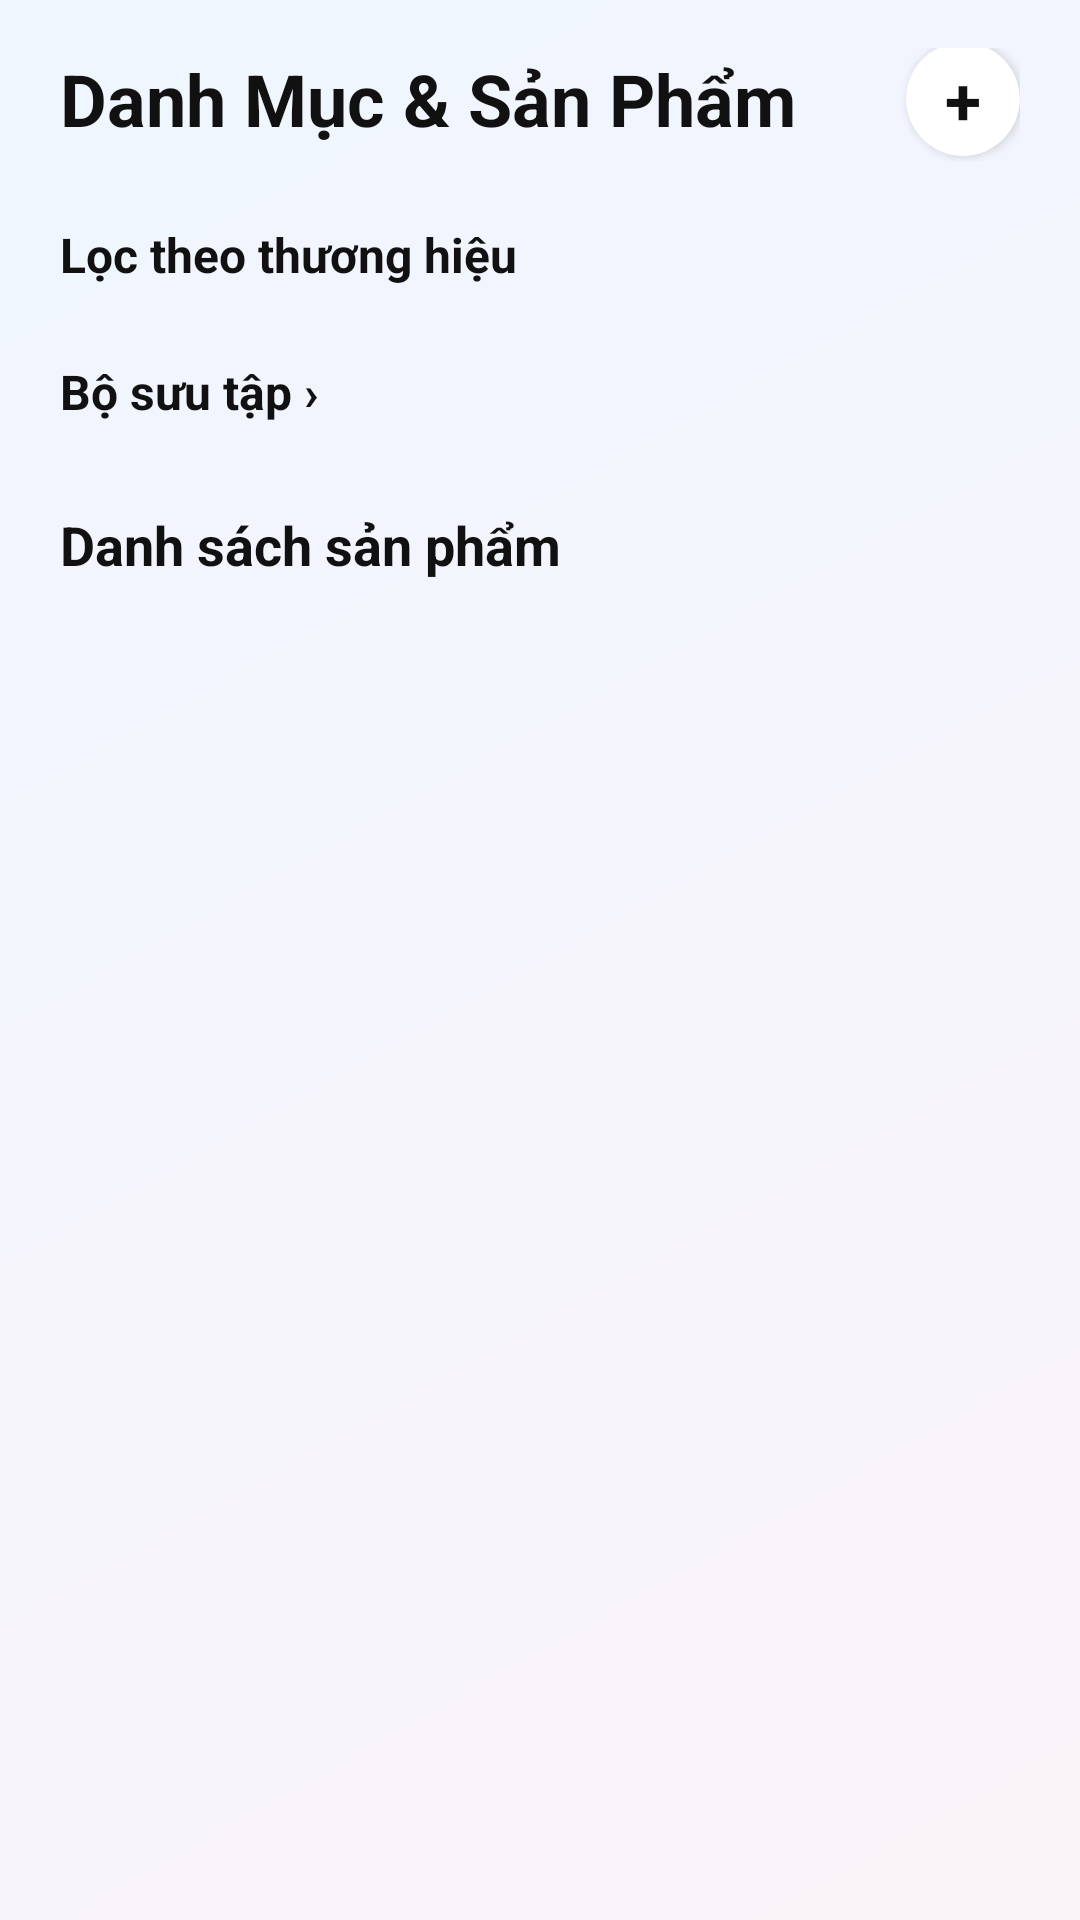

Here is an Android app screen rendered from its layout file. Give the layout XML and the strings, colors and styles it references.
<!-- AndroidManifest.xml: application theme Theme.PhoneStore -->
<!-- res/layout/fragment_saved.xml -->
<?xml version="1.0" encoding="utf-8"?>
<androidx.core.widget.NestedScrollView xmlns:android="http://schemas.android.com/apk/res/android"
    xmlns:app="http://schemas.android.com/apk/res-auto"
    xmlns:tools="http://schemas.android.com/tools"
    android:id="@+id/nestedScrollViewSaved"
    android:layout_width="match_parent"
    android:layout_height="match_parent"
    android:clipToPadding="false"
    android:fillViewport="true"
    android:paddingBottom="90dp">

    <LinearLayout
        android:layout_width="match_parent"
        android:layout_height="wrap_content"
        android:orientation="vertical">

        
        <RelativeLayout
            android:layout_width="match_parent"
            android:layout_height="wrap_content"
            android:paddingStart="20dp"
            android:paddingTop="16dp"
            android:paddingEnd="20dp"
            android:paddingBottom="12dp">

            <TextView
                android:id="@+id/tvHeaderSaved"
                android:layout_width="wrap_content"
                android:layout_height="wrap_content"
                android:layout_alignParentStart="true"
                android:layout_centerVertical="true"
                android:text="Danh Mục &amp; Sản Phẩm"
                android:textColor="#111111"
                android:textSize="24sp"
                android:textStyle="bold" />

            
            <com.google.android.material.card.MaterialCardView
                android:id="@+id/btnAddCollection"
                android:layout_width="38dp"
                android:layout_height="38dp"
                android:layout_alignParentEnd="true"
                android:layout_centerVertical="true"
                app:cardBackgroundColor="#FFFFFF"
                app:cardCornerRadius="19dp"
                app:cardElevation="2dp"
                app:strokeWidth="0dp">

                <TextView
                    android:layout_width="wrap_content"
                    android:layout_height="wrap_content"
                    android:layout_gravity="center"
                    android:text="+"
                    android:textColor="#111111"
                    android:textSize="22sp"
                    android:textStyle="bold" />

            </com.google.android.material.card.MaterialCardView>

        </RelativeLayout>

        
        <TextView
            android:layout_width="match_parent"
            android:layout_height="wrap_content"
            android:paddingStart="20dp"
            android:paddingTop="8dp"
            android:paddingEnd="20dp"
            android:paddingBottom="8dp"
            android:text="Lọc theo thương hiệu"
            android:textColor="#111111"
            android:textSize="16sp"
            android:textStyle="bold" />

        <androidx.recyclerview.widget.RecyclerView
            android:id="@+id/rvBrandFilters"
            android:layout_width="match_parent"
            android:layout_height="wrap_content"
            android:clipToPadding="false"
            android:orientation="horizontal"
            android:paddingStart="16dp"
            android:paddingEnd="16dp"
            app:layoutManager="androidx.recyclerview.widget.LinearLayoutManager"
            tools:listitem="@layout/item_brand_filter" />

        
        <LinearLayout
            android:layout_width="match_parent"
            android:layout_height="wrap_content"
            android:gravity="center_vertical"
            android:orientation="horizontal"
            android:paddingStart="20dp"
            android:paddingTop="16dp"
            android:paddingEnd="20dp"
            android:paddingBottom="8dp">

            <TextView
                android:layout_width="0dp"
                android:layout_height="wrap_content"
                android:layout_weight="1"
                android:text="Bộ sưu tập ›"
                android:textColor="#111111"
                android:textSize="16sp"
                android:textStyle="bold" />

        </LinearLayout>

        
        <androidx.recyclerview.widget.RecyclerView
            android:id="@+id/rvCollections"
            android:layout_width="match_parent"
            android:layout_height="wrap_content"
            android:clipToPadding="false"
            android:paddingStart="16dp"
            android:paddingEnd="16dp"
            tools:listitem="@layout/item_collection_card" />

        
        <TextView
            android:layout_width="wrap_content"
            android:layout_height="wrap_content"
            android:layout_marginStart="20dp"
            android:layout_marginTop="20dp"
            android:layout_marginEnd="20dp"
            android:text="Danh sách sản phẩm"
            android:textColor="#111111"
            android:textSize="18sp"
            android:textStyle="bold" />

        
        <androidx.recyclerview.widget.RecyclerView
            android:id="@+id/rvSavedProducts"
            android:layout_width="match_parent"
            android:layout_height="wrap_content"
            android:layout_marginTop="8dp"
            android:clipToPadding="false"
            android:padding="8dp"
            tools:listitem="@layout/item_saved_product" />

        <ProgressBar
            android:id="@+id/progressBarSaved"
            android:layout_width="wrap_content"
            android:layout_height="wrap_content"
            android:layout_gravity="center"
            android:layout_marginTop="20dp"
            android:visibility="gone" />

    </LinearLayout>

</androidx.core.widget.NestedScrollView>
<!-- res/layout/item_brand_filter.xml (included above) -->
<?xml version="1.0" encoding="utf-8"?>
<com.google.android.material.card.MaterialCardView xmlns:android="http://schemas.android.com/apk/res/android"
    xmlns:app="http://schemas.android.com/apk/res-auto"
    android:id="@+id/cardBrandFilter"
    android:layout_width="wrap_content"
    android:layout_height="46dp"
    android:layout_marginEnd="8dp"
    android:clickable="true"
    android:focusable="true"
    app:cardBackgroundColor="@color/white"
    app:cardCornerRadius="12dp"
    app:cardElevation="0dp"
    app:strokeColor="#111111"
    app:strokeWidth="1dp">

    <LinearLayout
        android:layout_width="wrap_content"
        android:layout_height="match_parent"
        android:gravity="center_vertical"
        android:orientation="horizontal"
        android:paddingHorizontal="12dp">

        <ImageView
            android:id="@+id/imgBrandLogo"
            android:layout_width="26dp"
            android:layout_height="26dp"
            android:layout_marginEnd="8dp"
            android:contentDescription="Brand Logo"
            android:scaleType="fitCenter"
            android:src="@drawable/ic_phone_store" />

        <TextView
            android:id="@+id/tvBrandName"
            android:layout_width="wrap_content"
            android:layout_height="wrap_content"
            android:text="Brand"
            android:textColor="#111111"
            android:textSize="13sp"
            android:textStyle="bold" />

    </LinearLayout>

</com.google.android.material.card.MaterialCardView>
<!-- res/layout/item_collection_card.xml (included above) -->
<?xml version="1.0" encoding="utf-8"?>
<com.google.android.material.card.MaterialCardView xmlns:android="http://schemas.android.com/apk/res/android"
    xmlns:app="http://schemas.android.com/apk/res-auto"
    xmlns:tools="http://schemas.android.com/tools"
    android:layout_width="100dp"
    android:layout_height="100dp"
    android:layout_marginEnd="12dp"
    app:cardBackgroundColor="#FFFFFF"
    app:cardCornerRadius="18dp"
    app:cardElevation="1dp"
    app:strokeWidth="0dp">

    <LinearLayout
        android:layout_width="match_parent"
        android:layout_height="match_parent"
        android:gravity="center"
        android:orientation="vertical"
        android:padding="8dp">

        <ImageView
            android:id="@+id/imgCollectionIcon"
            android:layout_width="36dp"
            android:layout_height="36dp"
            android:background="#F0EEFF"
            android:contentDescription="Collection Icon"
            android:padding="8dp"
            android:src="@android:drawable/ic_menu_agenda"
            app:tint="#5A31F4" />

        <TextView
            android:id="@+id/tvCollectionName"
            android:layout_width="wrap_content"
            android:layout_height="wrap_content"
            android:layout_marginTop="8dp"
            android:ellipsize="end"
            android:maxLines="1"
            android:textColor="#111111"
            android:textSize="12sp"
            android:textStyle="bold"
            tools:text="All Saved" />

    </LinearLayout>

</com.google.android.material.card.MaterialCardView>
<!-- res/layout/item_saved_product.xml (included above) -->
<?xml version="1.0" encoding="utf-8"?>
<com.google.android.material.card.MaterialCardView xmlns:android="http://schemas.android.com/apk/res/android"
    xmlns:app="http://schemas.android.com/apk/res-auto"
    xmlns:tools="http://schemas.android.com/tools"
    android:id="@+id/cardSavedProduct"
    android:layout_width="match_parent"
    android:layout_height="wrap_content"
    android:layout_margin="8dp"
    android:clickable="true"
    android:focusable="true"
    app:cardBackgroundColor="#FFFFFF"
    app:cardCornerRadius="16dp"
    app:cardElevation="2dp"
    app:strokeWidth="0dp">

    <LinearLayout
        android:layout_width="match_parent"
        android:layout_height="wrap_content"
        android:orientation="vertical"
        android:padding="12dp">

        
        <RelativeLayout
            android:layout_width="match_parent"
            android:layout_height="150dp"
            android:background="#F8F8F8">

            <ImageView
                android:id="@+id/imgProduct"
                android:layout_width="match_parent"
                android:layout_height="match_parent"
                android:contentDescription="@string/app_name"
                android:padding="12dp"
                android:scaleType="fitCenter"
                android:src="@drawable/ic_phone_store" />

            
            <TextView
                android:id="@+id/tvDiscountBadge"
                android:layout_width="wrap_content"
                android:layout_height="wrap_content"
                android:layout_alignParentStart="true"
                android:layout_alignParentTop="true"
                android:layout_margin="8dp"
                android:background="@drawable/bg_badge_purple"
                android:paddingStart="8dp"
                android:paddingTop="4dp"
                android:paddingEnd="8dp"
                android:paddingBottom="4dp"
                android:textColor="#FFFFFF"
                android:textSize="11sp"
                android:textStyle="bold"
                tools:text="Save $30" />

            
            <com.google.android.material.card.MaterialCardView
                android:id="@+id/btnHeartCircle"
                android:layout_width="32dp"
                android:layout_height="32dp"
                android:layout_alignParentEnd="true"
                android:layout_alignParentBottom="true"
                android:layout_margin="8dp"
                app:cardBackgroundColor="#5A31F4"
                app:cardCornerRadius="16dp"
                app:cardElevation="2dp"
                app:strokeWidth="0dp">

                <ImageView
                    android:id="@+id/imgHeartIcon"
                    android:layout_width="18dp"
                    android:layout_height="18dp"
                    android:layout_gravity="center"
                    android:contentDescription="Saved"
                    android:src="@drawable/ic_heart_white" />

            </com.google.android.material.card.MaterialCardView>

        </RelativeLayout>

        
        <TextView
            android:id="@+id/tvBrand"
            android:layout_width="wrap_content"
            android:layout_height="wrap_content"
            android:layout_marginTop="8dp"
            android:textColor="#888888"
            android:textSize="11sp"
            tools:text="Apple" />

        
        <TextView
            android:id="@+id/tvName"
            android:layout_width="match_parent"
            android:layout_height="wrap_content"
            android:layout_marginTop="2dp"
            android:ellipsize="end"
            android:maxLines="2"
            android:textColor="#111111"
            android:textSize="14sp"
            android:textStyle="bold"
            tools:text="iPhone 18 Pro" />

        
        <TextView
            android:id="@+id/tvPrice"
            android:layout_width="wrap_content"
            android:layout_height="wrap_content"
            android:layout_marginTop="6dp"
            android:textColor="@color/primary"
            android:textSize="14sp"
            android:textStyle="bold"
            tools:text="30.990.000 đ" />

        
        <TextView
            android:id="@+id/tvCapacity"
            android:layout_width="wrap_content"
            android:layout_height="wrap_content"
            android:layout_marginTop="2dp"
            android:textColor="#666666"
            android:textSize="12sp"
            tools:text="256GB • Stock: 10" />

    </LinearLayout>

</com.google.android.material.card.MaterialCardView>
<!-- resources referenced by this layout -->
<resources>
  <color name="primary">#0064E0</color>
  <color name="white">#FFFFFFFF</color>
  <!-- drawable bg_badge_purple (drawable) -->
  <?xml version="1.0" encoding="utf-8"?>
  <shape xmlns:android="http://schemas.android.com/apk/res/android"
      android:shape="rectangle">
      <solid android:color="#5A31F4" />
      <corners android:radius="8dp" />
  </shape>
  <!-- drawable ic_heart_white (drawable) -->
  <?xml version="1.0" encoding="utf-8"?>
  <vector xmlns:android="http://schemas.android.com/apk/res/android"
      android:width="24dp"
      android:height="24dp"
      android:viewportWidth="24"
      android:viewportHeight="24">
      <path
          android:fillColor="#FFFFFF"
          android:pathData="M12,21.35L10.55,20.03C5.4,15.36 2,12.27 2,8.5C2,5.41 4.42,3 7.5,3C9.24,3 10.91,3.81 12,5.08C13.09,3.81 14.76,3 16.5,3C19.58,3 22,5.41 22,8.5C22,12.27 18.6,15.36 13.45,20.03L12,21.35Z"/>
  </vector>
  <!-- drawable ic_phone_store (drawable) -->
  <?xml version="1.0" encoding="utf-8"?>
  <vector xmlns:android="http://schemas.android.com/apk/res/android"
      android:width="72dp"
      android:height="72dp"
      android:viewportWidth="24"
      android:viewportHeight="24">
      <path
          android:fillColor="@color/primary"
          android:pathData="M17,1.01L7,1c-1.1,0 -2,0.9 -2,2v18c0,1.1 0.9,2 2,2h10c1.1,0 2,-0.9 2,-2V3c0,-1.1 -0.9,-1.99 -2,-1.99zM17,19H7V5h10v14z" />
  </vector>
  <string name="app_name">PhoneStore</string>
  <style name="Theme.PhoneStore" parent="Base.Theme.PhoneStore" />
  <style name="Base.Theme.PhoneStore" parent="Theme.Material3.DayNight.NoActionBar">
          <item name="colorPrimary">@color/primary</item>
          <item name="colorOnPrimary">@color/white</item>
          <item name="android:statusBarColor">#FAF3F8</item>
          <item name="android:windowLightStatusBar">true</item>
          <item name="android:windowBackground">@drawable/bg_pastel_gradient</item>
          <item name="android:fitsSystemWindows">true</item>
      </style>
  <!-- drawable bg_pastel_gradient (drawable) -->
  <?xml version="1.0" encoding="utf-8"?>
  <shape xmlns:android="http://schemas.android.com/apk/res/android"
      android:shape="rectangle">
      <gradient
          android:angle="135"
          android:startColor="@color/bg_gradient_start"
          android:endColor="@color/bg_gradient_end"
          android:type="linear" />
  </shape>
  <color name="bg_gradient_start">#FAF3F8</color>
  <color name="bg_gradient_end">#EFF6FF</color>
</resources>
